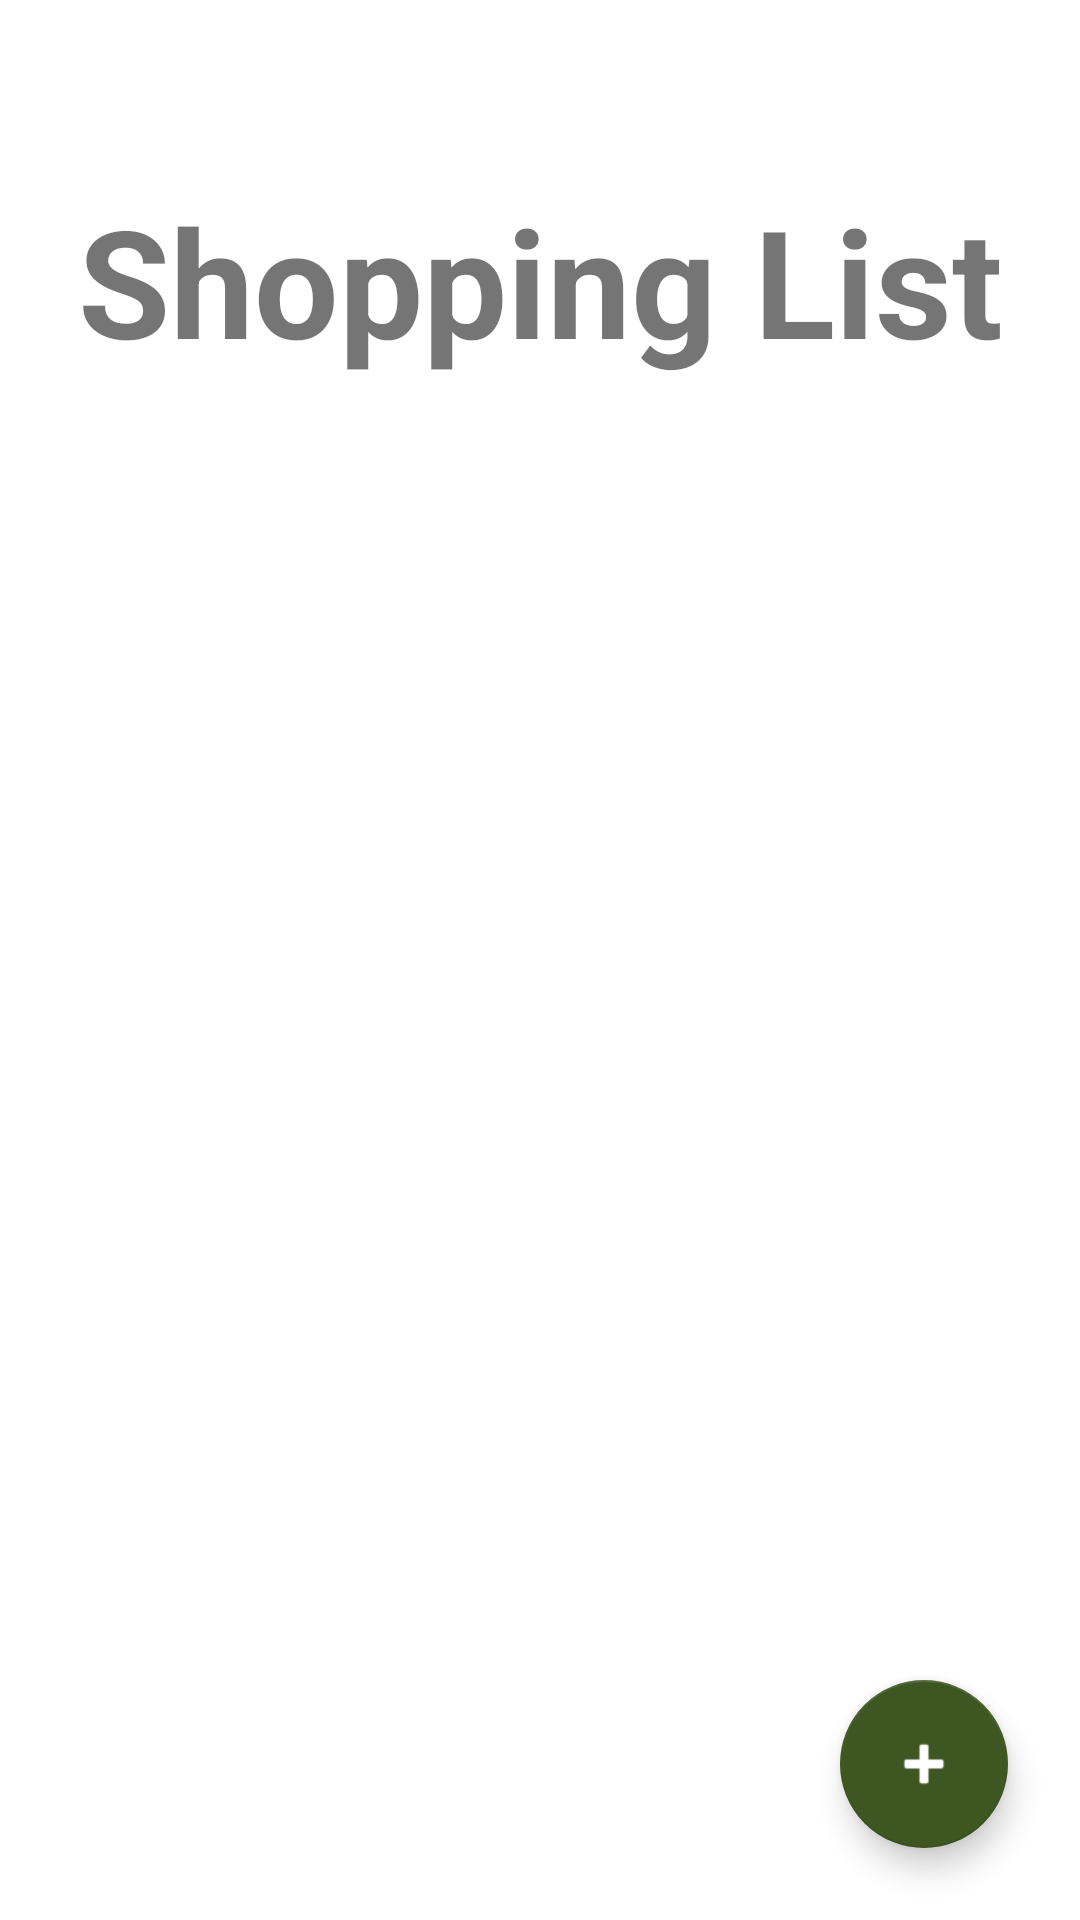

This screen was rendered from an Android layout file. Write that file and the resources it references.
<!-- AndroidManifest.xml: application theme Theme.MyFirstShoppingList -->
<!-- res/layout/fragment_four.xml -->
<?xml version="1.0" encoding="utf-8"?>
<androidx.constraintlayout.widget.ConstraintLayout xmlns:android="http://schemas.android.com/apk/res/android"
    xmlns:app="http://schemas.android.com/apk/res-auto"
    xmlns:tools="http://schemas.android.com/tools"
    android:layout_width="match_parent"
    android:layout_height="match_parent"
    tools:context=".ui.FourFragment">

    <com.google.android.material.floatingactionbutton.FloatingActionButton

        android:id="@+id/fab2"
        android:layout_width="wrap_content"
        android:layout_height="wrap_content"
        android:layout_gravity="bottom|end"
        android:layout_marginEnd="24dp"
        android:layout_marginBottom="24dp"
        android:contentDescription="@string/desc_fab_add_list"
        app:layout_constraintBottom_toBottomOf="parent"
        app:layout_constraintEnd_toEndOf="parent"
        app:srcCompat="@android:drawable/ic_input_add" />

    <TextView
        android:id="@+id/tv_shopping_list"
        android:layout_width="wrap_content"
        android:layout_height="wrap_content"
        android:layout_marginTop="60dp"
        android:text="@string/Shopping_List"
        android:textSize="50dp"
        android:textStyle="bold"
        app:layout_constraintEnd_toEndOf="parent"
        app:layout_constraintStart_toStartOf="parent"
        app:layout_constraintTop_toTopOf="parent" />

</androidx.constraintlayout.widget.ConstraintLayout>
<!-- resources referenced by this layout -->
<resources>
  <string name="Shopping_List">Shopping List</string>
  <string name="desc_fab_add_list">Add new list</string>
  <style name="Theme.MyFirstShoppingList" parent="Theme.MaterialComponents.DayNight.NoActionBar">
          
          <item name="colorPrimary">@color/purple_500</item>
          <item name="colorPrimaryVariant">@color/purple_700</item>
          <item name="colorOnPrimary">@color/white</item>
          
          <item name="colorSecondary">@color/teal_200</item>
          <item name="colorSecondaryVariant">@color/teal_700</item>
          <item name="colorOnSecondary">@color/black</item>
          
          <item name="android:statusBarColor" tools:targetApi="l">?attr/colorPrimaryVariant</item>
          
      </style>
  <color name="purple_500">#95B46A</color>
  <color name="purple_700">#709255</color>
  <color name="white">#FFFFFFFF</color>
  <color name="teal_200">#3E5622</color>
  <color name="teal_700">#83781B</color>
  <color name="black">#FFFFFFFF</color>
</resources>
